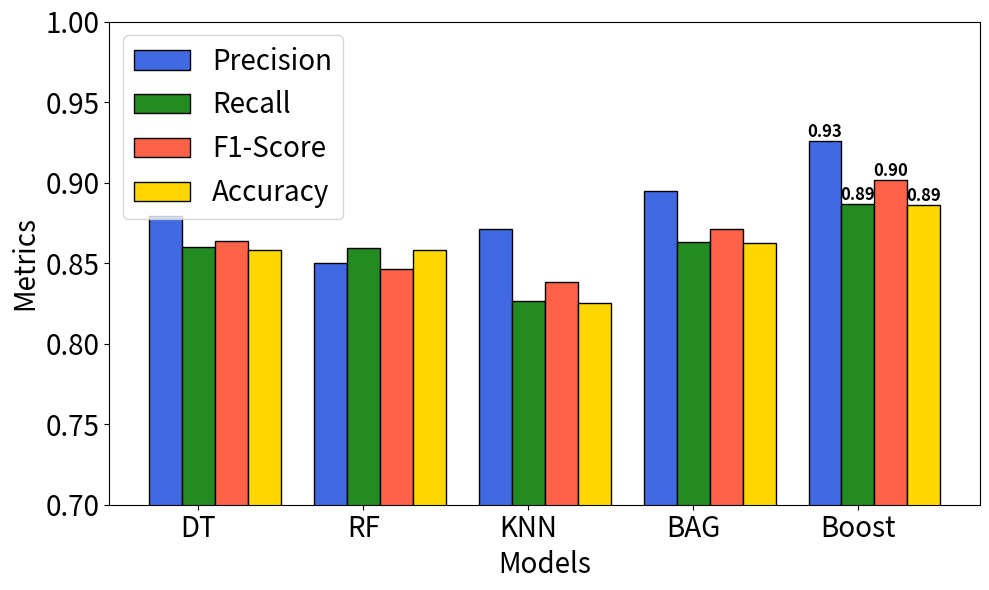
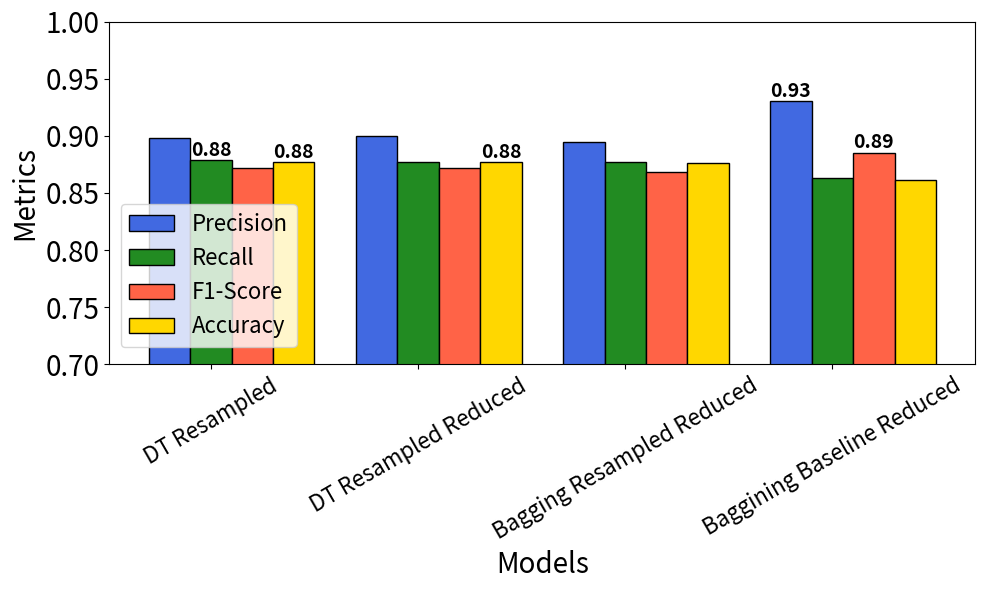

Here is the Python script that generated these plots, in order:
# -*- coding: utf-8 -*-
"""figure_creation_script.ipynb

Automatically generated by Colaboratory.

Original file is located at
    https://colab.research.google.com/drive/1Q8LLp1hTSo_Of_l0cQQLmMaaSXFOoKGm
"""

import matplotlib.pyplot as plt
import numpy as np

models = ['DT', 'RF', 'KNN', 'BAG', 'Boost']
precision = [0.879, 0.850051848, 0.871466667, 0.895066667, 0.925733333]
recall = [0.860, 0.859097798, 0.826533333, 0.863066667, 0.886666667]
f1_score = [0.864, 0.846568665, 0.838533333, 0.8712, 0.901333333]
accuracy = [0.858, 0.858166723, 0.825333333, 0.8622, 0.886033333]

import matplotlib.pyplot as plt
import numpy as np

# Model names and corresponding metrics
models = ['DT', 'RF', 'KNN', 'BAG', 'Boost']
precision = [0.879, 0.850051848, 0.871466667, 0.895066667, 0.925733333]
recall = [0.860, 0.859097798, 0.826533333, 0.863066667, 0.886666667]
f1_score = [0.864, 0.846568665, 0.838533333, 0.8712, 0.901333333]
accuracy = [0.858, 0.858166723, 0.825333333, 0.8622, 0.886033333]
bar_width=0.2
# Create a figure and axis
fig, ax = plt.subplots(figsize=(10, 6))

# Define the x positions for each model
x = np.arange(len(models))

# Set the y-axis limits to start from 0.6
plt.ylim(0.7, 1.0)  # Adjust the upper limit as needed (1.0 for full range)

# Plot the bars for each metric
bars_precision = plt.bar(x - bar_width, precision, bar_width, label='Precision', color='royalblue', edgecolor='black', linewidth=1)
bars_recall = plt.bar(x, recall, bar_width, label='Recall', color='forestgreen', edgecolor='black', linewidth=1)
bars_f1_score = plt.bar(x + bar_width, f1_score, bar_width, label='F1-Score', color='tomato', edgecolor='black', linewidth=1)
bars_accuracy = plt.bar(x + 2 * bar_width, accuracy, bar_width, label='Accuracy', color='gold', edgecolor='black', linewidth=1)

# Set labels, title, and legend
plt.xlabel('Models', fontsize=20)
plt.ylabel('Metrics', fontsize=20)
plt.xticks(x, models)
plt.legend(fontsize=16, loc='upper left', bbox_to_anchor=(0.00, 0.50))


# Find the highest value for each metric
max_precision = max(precision)
max_recall = max(recall)
max_f1_score = max(f1_score)
max_accuracy = max(accuracy)

# Annotate the highest values on the bars
for bars, metric, max_value in zip([bars_precision, bars_recall, bars_f1_score, bars_accuracy],
                                   ['Precision', 'Recall', 'F1-Score', 'Accuracy'],
                                   [max_precision, max_recall, max_f1_score, max_accuracy]):
    for bar in bars:
        height = bar.get_height()
        if height == max_value:
            ax.annotate(f'{height:.2f}', xy=(bar.get_x() + bar.get_width() / 2, height),
                        xytext=(0, 3), textcoords='offset points', ha='center', fontsize=12, fontweight='bold')
plt.yticks(fontsize=20)
plt.xticks(fontsize=20)
plt.legend(fontsize=20)
# Save the plot in high quality for LaTeX
plt.tight_layout()
plt.savefig('metrics_plot.png', dpi=300)  # Change the format as needed (e.g., .pdf for vector graphics)

# Display the plot (optional)
plt.show()

import matplotlib.pyplot as plt
import numpy as np

# Data from the table
models = ['DT Resampled', 'DT Resampled Reduced', 'Bagging Resampled Reduced', 'Baggining Baseline Reduced']
precision = [0.8980, 0.9000, 0.8947, 0.9307]
recall = [0.8787, 0.8773, 0.8767, 0.8627]
f1_score = [0.8720, 0.8720, 0.8680, 0.8853]
accuracy = [0.8773, 0.8773, 0.8761, 0.8615]

# Create a figure and axis
fig, ax = plt.subplots(figsize=(10, 6))

# Set the width of the bars
bar_width = 0.2

# Define the x positions for each model
x = np.arange(len(models))

# Plot the bars for each metric
bars_precision = plt.bar(x - bar_width, precision, bar_width, label='Precision', color='royalblue', edgecolor='black', linewidth=1)
bars_recall = plt.bar(x, recall, bar_width, label='Recall', color='forestgreen', edgecolor='black', linewidth=1)
bars_f1_score = plt.bar(x + bar_width, f1_score, bar_width, label='F1-Score', color='tomato', edgecolor='black', linewidth=1)
bars_accuracy = plt.bar(x + 2 * bar_width, accuracy, bar_width, label='Accuracy', color='gold', edgecolor='black', linewidth=1)

# Set labels, title, and legend
plt.xlabel('Models', fontsize=20)
plt.ylabel('Metrics', fontsize=20)
plt.xticks(x, models, rotation=30,  fontsize=16)
plt.legend(fontsize=16, loc='upper left', bbox_to_anchor=(0.00, 0.50))
# Set the y-axis limits to start from 0.6
plt.yticks(fontsize=20)
plt.ylim(0.70, 1.0)  # Adjust the upper limit as needed (1.0 for full range)
# Find the highest value for each metric
max_precision = max(precision)
max_recall = max(recall)
max_f1_score = max(f1_score)
max_accuracy = max(accuracy)

# Annotate the highest values on the bars
for bars, metric, max_value in zip([bars_precision, bars_recall, bars_f1_score, bars_accuracy],
                                   ['Precision', 'Recall', 'F1-Score', 'Accuracy'],
                                   [max_precision, max_recall, max_f1_score, max_accuracy]):
    for bar in bars:
        height = bar.get_height()
        if height == max_value:
            ax.annotate(f'{height:.2f}', xy=(bar.get_x() + bar.get_width() / 2, height),
                        xytext=(0, 3), textcoords='offset points', ha='center', fontsize=14, fontweight='bold')

# Save the plot in high quality for LaTeX
plt.tight_layout()
plt.savefig('metrics_plot.png', dpi=300)  # Change the format as needed (e.g., .pdf for vector graphics)

# Display the plot (optional)
plt.show()

